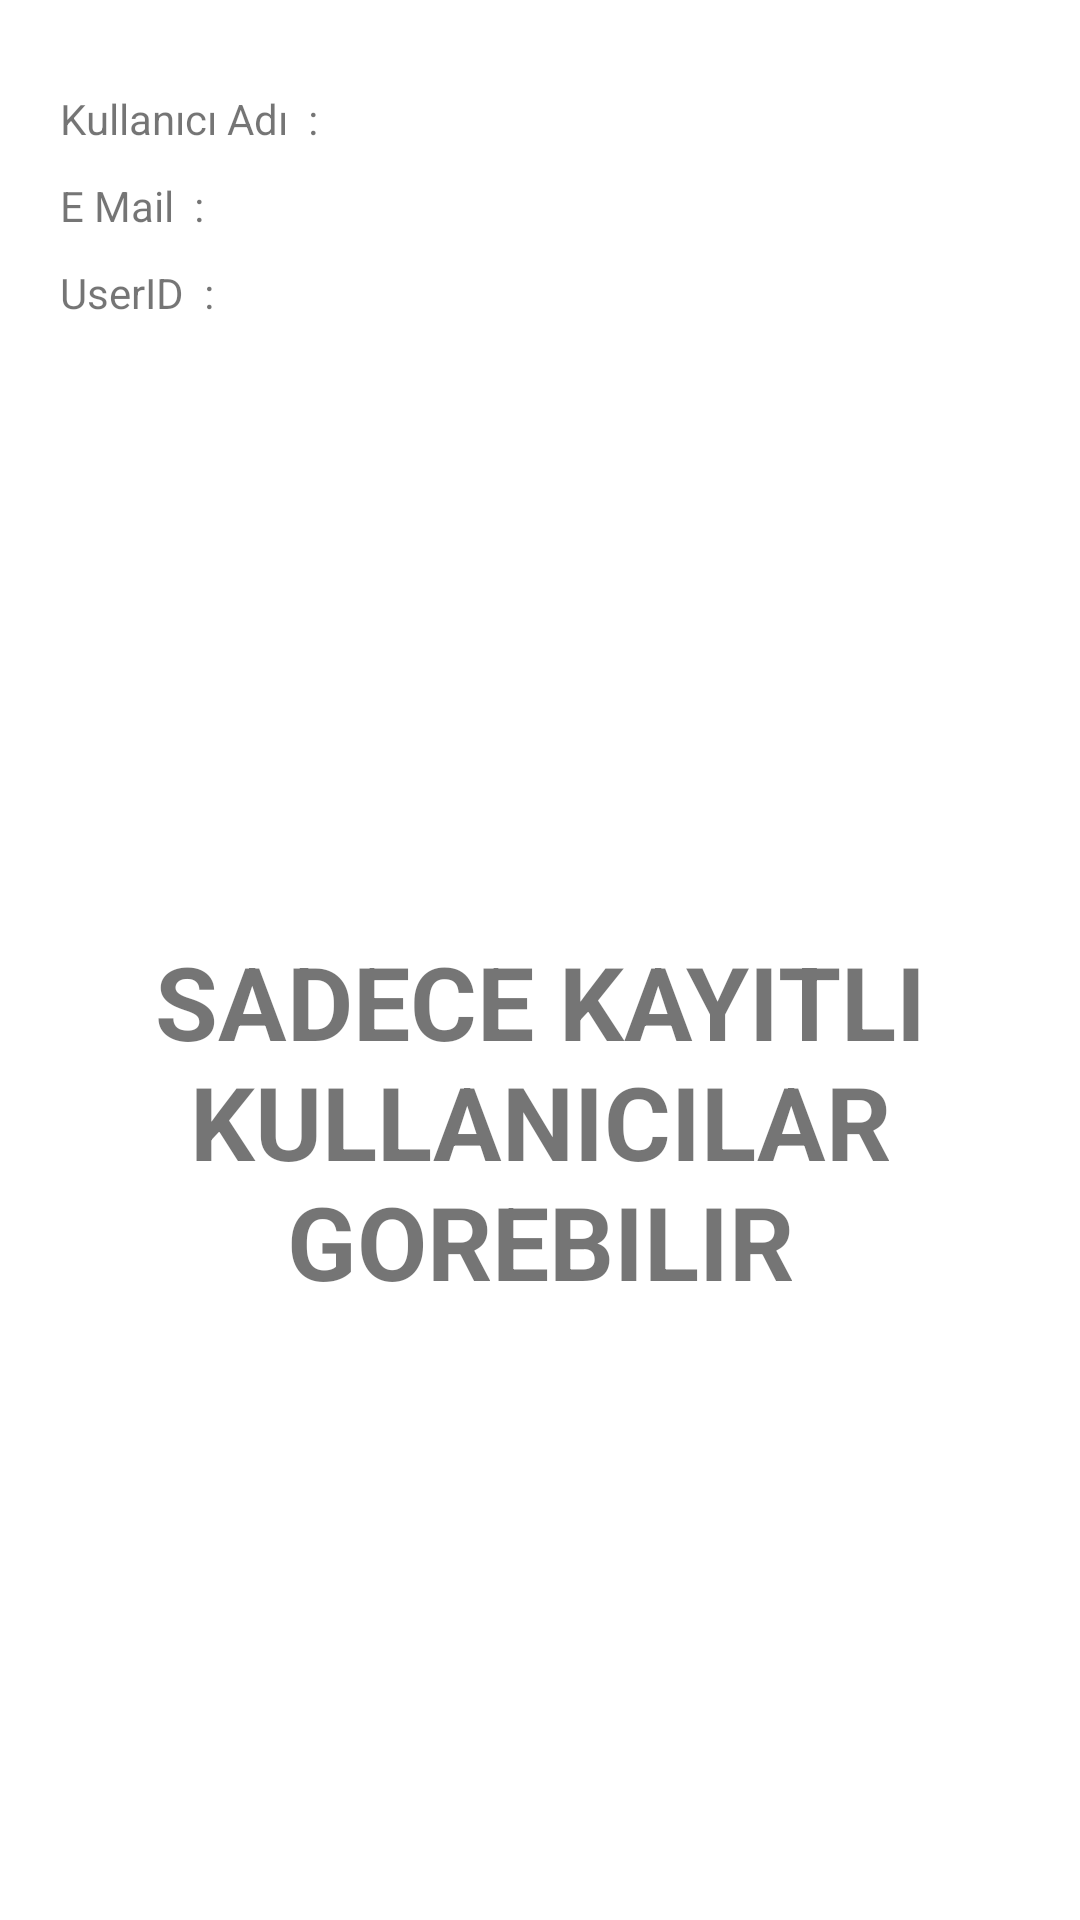

Android layout source for this screen:
<!-- AndroidManifest.xml: application theme Theme.Rooms -->
<!-- res/layout/activity_main.xml -->
<?xml version="1.0" encoding="utf-8"?>
<androidx.constraintlayout.widget.ConstraintLayout xmlns:android="http://schemas.android.com/apk/res/android"
    xmlns:app="http://schemas.android.com/apk/res-auto"
    xmlns:tools="http://schemas.android.com/tools"
    android:layout_width="match_parent"
    android:layout_height="match_parent"
    tools:context=".MainActivity">

    <TextView
        android:layout_width="wrap_content"
        android:layout_height="wrap_content"
        android:text="SADECE KAYITLI KULLANICILAR GOREBILIR"
        android:textAlignment="center"
        android:textSize="34sp"
        android:textStyle="bold"
        app:layout_constraintBottom_toBottomOf="parent"
        app:layout_constraintEnd_toEndOf="parent"
        app:layout_constraintStart_toStartOf="parent"
        app:layout_constraintTop_toBottomOf="@+id/tvKullaniciUid" />

    <TextView
        android:id="@+id/textView6"
        android:layout_width="wrap_content"
        android:layout_height="wrap_content"
        android:layout_marginStart="20dp"
        android:layout_marginTop="30dp"
        android:text="Kullanıcı Adı  :"
        app:layout_constraintStart_toStartOf="parent"
        app:layout_constraintTop_toTopOf="parent" />

    <TextView
        android:id="@+id/textView7"
        android:layout_width="wrap_content"
        android:layout_height="wrap_content"
        android:layout_marginStart="20dp"
        android:layout_marginTop="10dp"
        android:text="E Mail  :"
        app:layout_constraintStart_toStartOf="parent"
        app:layout_constraintTop_toBottomOf="@+id/textView6" />

    <TextView
        android:id="@+id/textView8"
        android:layout_width="wrap_content"
        android:layout_height="wrap_content"
        android:layout_marginStart="20dp"
        android:layout_marginTop="10dp"
        android:text="UserID  :"
        app:layout_constraintStart_toStartOf="parent"
        app:layout_constraintTop_toBottomOf="@+id/textView7" />

    <TextView
        android:id="@+id/tvKullaniciAdi"
        android:layout_width="0dp"
        android:layout_height="wrap_content"
        android:layout_marginTop="30dp"
        app:layout_constraintEnd_toEndOf="parent"
        app:layout_constraintStart_toEndOf="@+id/textView6"
        app:layout_constraintTop_toTopOf="parent" />

    <TextView
        android:id="@+id/tvKullaniciSifre"
        android:layout_width="0dp"
        android:layout_height="wrap_content"
        android:layout_marginTop="10dp"
        app:layout_constraintEnd_toEndOf="parent"
        app:layout_constraintStart_toEndOf="@+id/textView7"
        app:layout_constraintTop_toBottomOf="@+id/textView6" />

    <TextView
        android:id="@+id/tvKullaniciUid"
        android:layout_width="0dp"
        android:layout_height="wrap_content"
        android:layout_marginTop="10dp"
        app:layout_constraintEnd_toEndOf="parent"
        app:layout_constraintStart_toEndOf="@+id/textView8"
        app:layout_constraintTop_toBottomOf="@+id/tvKullaniciSifre" />

</androidx.constraintlayout.widget.ConstraintLayout>
<!-- resources referenced by this layout -->
<resources>
  <style name="Theme.Rooms" parent="Theme.MaterialComponents.DayNight.DarkActionBar">
          
          <item name="colorPrimary">@color/buzyesili</item>
          <item name="colorPrimaryVariant">@color/buzyesili</item>
          <item name="colorOnPrimary">@color/white</item>
          
          <item name="colorSecondary">@color/teal_200</item>
          <item name="colorSecondaryVariant">@color/teal_700</item>
          <item name="colorOnSecondary">@color/black</item>
          
          <item name="android:statusBarColor">?attr/colorPrimaryVariant</item>
          
      </style>
  <color name="buzyesili">#E5F9D8</color>
  <color name="white">#FFFFFFFF</color>
  <color name="teal_200">#FF03DAC5</color>
  <color name="teal_700">#FF018786</color>
  <color name="black">#FF000000</color>
</resources>
